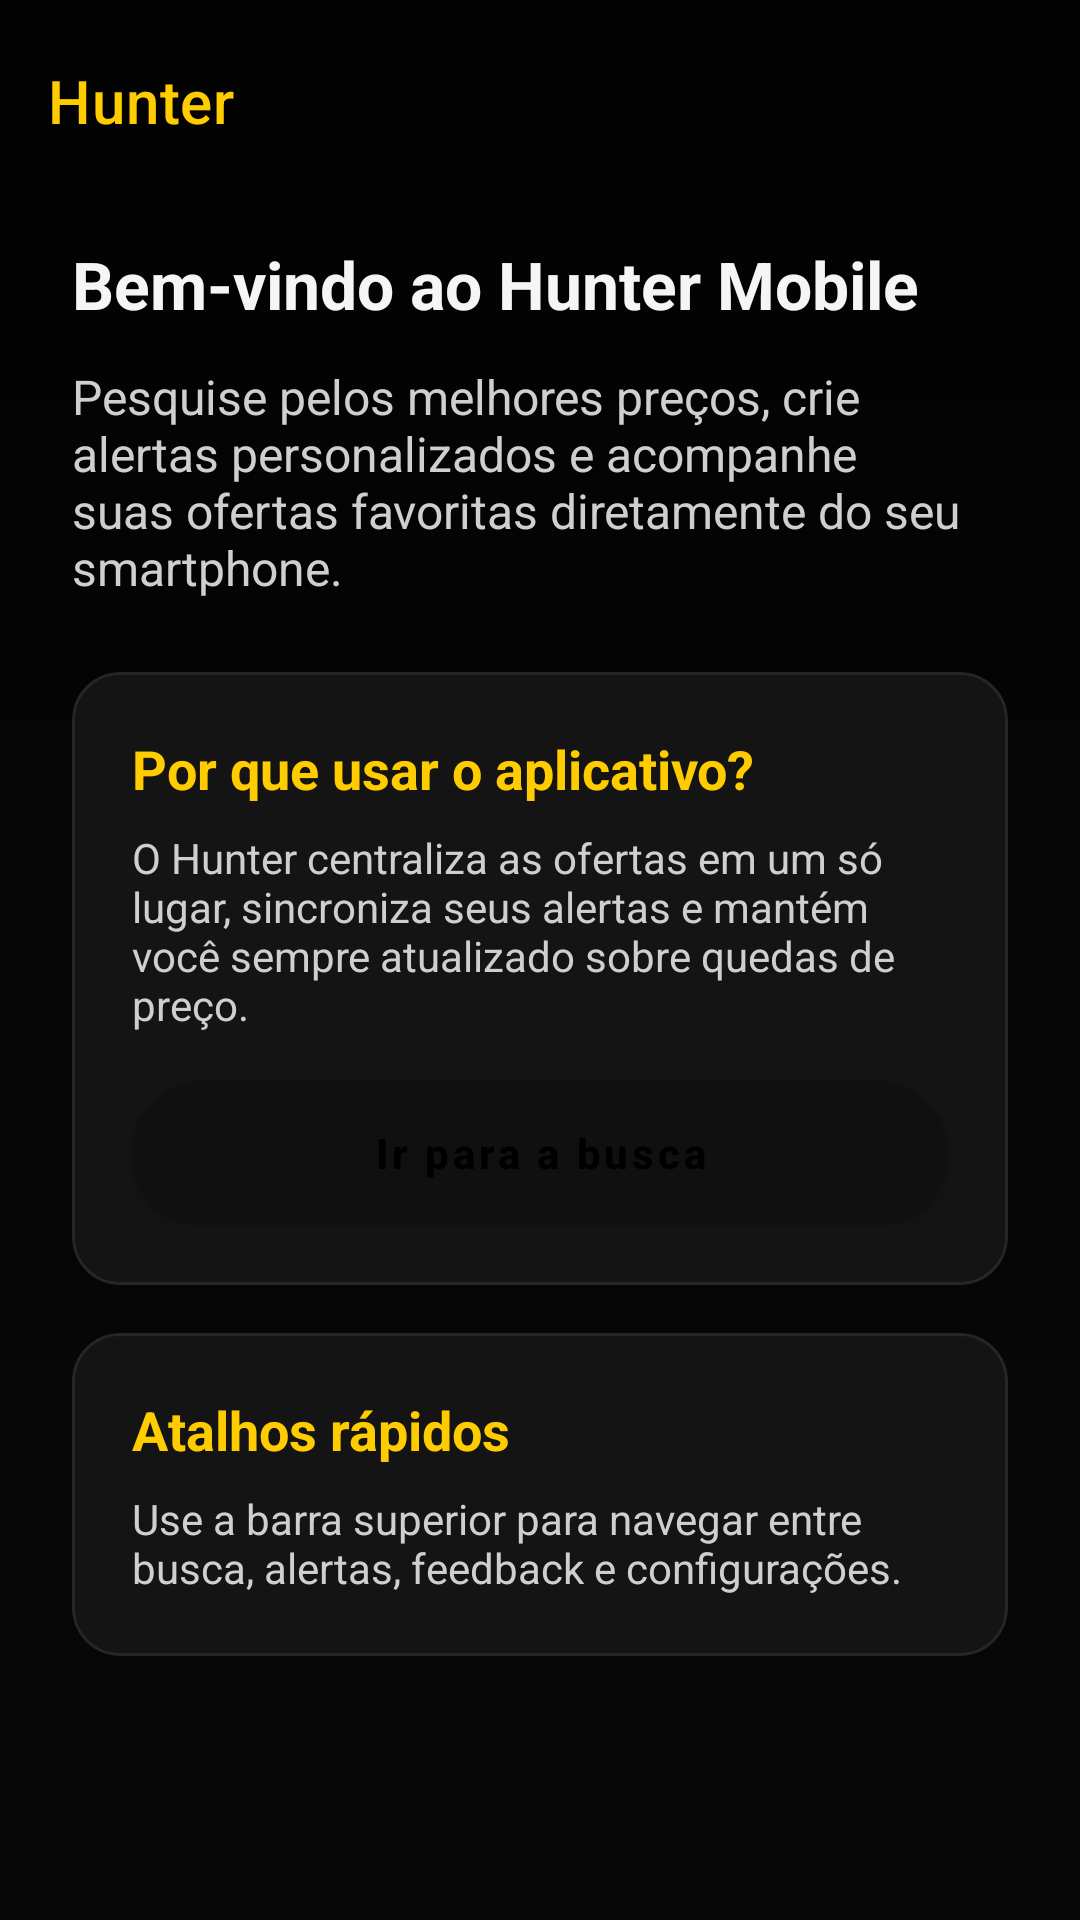

Reconstruct the res/layout file that produces this screen, plus the resources it refers to.
<!-- AndroidManifest.xml: application theme Theme.HunterMobile -->
<!-- res/layout/activity_home.xml -->
<?xml version="1.0" encoding="utf-8"?>
<androidx.coordinatorlayout.widget.CoordinatorLayout xmlns:android="http://schemas.android.com/apk/res/android"
    xmlns:app="http://schemas.android.com/apk/res-auto"
    xmlns:tools="http://schemas.android.com/tools"
    android:layout_width="match_parent"
    android:layout_height="match_parent"
    android:background="@drawable/bg_hunter_gradient"
    tools:context=".ui.home.HomeActivity">

    <com.google.android.material.appbar.AppBarLayout
        android:id="@+id/appbar"
        android:layout_width="match_parent"
        android:layout_height="wrap_content"
        android:background="@android:color/transparent"
        app:elevation="0dp">

        <com.google.android.material.appbar.MaterialToolbar
            android:id="@+id/toolbar"
            android:layout_width="match_parent"
            android:layout_height="wrap_content"
            android:background="@android:color/transparent"
            android:paddingStart="16dp"
            android:paddingTop="16dp"
            android:paddingEnd="16dp"
            android:paddingBottom="12dp"
            app:title="@string/title_home"
            app:titleTextColor="@color/secondaryColor" />
    </com.google.android.material.appbar.AppBarLayout>

    <androidx.core.widget.NestedScrollView
        android:layout_width="match_parent"
        android:layout_height="match_parent"
        android:padding="24dp"
        android:clipToPadding="false"
        app:layout_behavior="@string/appbar_scrolling_view_behavior">

        <LinearLayout
            android:layout_width="match_parent"
            android:layout_height="wrap_content"
            android:orientation="vertical"
            android:paddingBottom="48dp">

            <TextView
                android:id="@+id/textWelcome"
                android:layout_width="match_parent"
                android:layout_height="wrap_content"
                android:text="@string/home_welcome"
                android:textColor="@color/textPrimary"
                android:textSize="22sp"
                android:textStyle="bold" />

            <TextView
                android:id="@+id/textDescription"
                android:layout_width="match_parent"
                android:layout_height="wrap_content"
                android:layout_marginTop="12dp"
                android:text="@string/home_description"
                android:textColor="@color/textSecondary"
                android:textSize="16sp" />

            <com.google.android.material.card.MaterialCardView
                android:layout_width="match_parent"
                android:layout_height="wrap_content"
                android:layout_marginTop="24dp"
                app:cardBackgroundColor="@color/cardBackground"
                app:cardCornerRadius="16dp"
                app:cardElevation="0dp"
                app:strokeColor="@color/cardBorder"
                app:strokeWidth="1dp">

                <LinearLayout
                    android:layout_width="match_parent"
                    android:layout_height="wrap_content"
                    android:orientation="vertical"
                    android:padding="20dp">

                    <TextView
                        android:layout_width="match_parent"
                        android:layout_height="wrap_content"
                        android:text="@string/home_highlights_title"
                        android:textColor="@color/secondaryColor"
                        android:textSize="18sp"
                        android:textStyle="bold" />

                    <TextView
                        android:layout_width="match_parent"
                        android:layout_height="wrap_content"
                        android:layout_marginTop="8dp"
                        android:text="@string/home_highlights_description"
                        android:textColor="@color/textSecondary"
                        android:textSize="14sp" />

                    <com.google.android.material.button.MaterialButton
                        android:id="@+id/buttonGoToSearch"
                        style="@style/HunterPrimaryButton"
                        android:layout_width="match_parent"
                        android:layout_height="wrap_content"
                        android:layout_marginTop="16dp"
                        android:text="@string/home_button_search"
                        android:background="@drawable/bg_button_gold" />
                </LinearLayout>
            </com.google.android.material.card.MaterialCardView>

            <com.google.android.material.card.MaterialCardView
                android:layout_width="match_parent"
                android:layout_height="wrap_content"
                android:layout_marginTop="16dp"
                app:cardBackgroundColor="@color/cardBackground"
                app:cardCornerRadius="16dp"
                app:cardElevation="0dp"
                app:strokeColor="@color/cardBorder"
                app:strokeWidth="1dp">

                <LinearLayout
                    android:layout_width="match_parent"
                    android:layout_height="wrap_content"
                    android:orientation="vertical"
                    android:padding="20dp">

                    <TextView
                        android:layout_width="match_parent"
                        android:layout_height="wrap_content"
                        android:text="@string/home_navigation_title"
                        android:textColor="@color/secondaryColor"
                        android:textSize="18sp"
                        android:textStyle="bold" />

                    <TextView
                        android:layout_width="match_parent"
                        android:layout_height="wrap_content"
                        android:layout_marginTop="8dp"
                        android:text="@string/home_navigation_description"
                        android:textColor="@color/textSecondary"
                        android:textSize="14sp" />
                </LinearLayout>
            </com.google.android.material.card.MaterialCardView>
        </LinearLayout>
    </androidx.core.widget.NestedScrollView>
</androidx.coordinatorlayout.widget.CoordinatorLayout>
<!-- resources referenced by this layout -->
<resources>
  <color name="cardBackground">#141414</color>
  <color name="cardBorder">#262626</color>
  <color name="secondaryColor">#FFCC00</color>
  <color name="textPrimary">#F5F5F5</color>
  <color name="textSecondary">#CFCFCF</color>
  <!-- drawable bg_button_gold (drawable) -->
  <?xml version="1.0" encoding="utf-8"?>
  <selector xmlns:android="http://schemas.android.com/apk/res/android">
      <item android:state_pressed="true">
          <shape android:shape="rectangle">
              <solid android:color="#E6B800" />
              <corners android:radius="24dp" />
          </shape>
      </item>
      <item>
          <shape android:shape="rectangle">
              <solid android:color="@color/secondaryColor" />
              <corners android:radius="24dp" />
          </shape>
      </item>
  </selector>
  <!-- drawable bg_hunter_gradient (drawable) -->
  <?xml version="1.0" encoding="utf-8"?>
  <layer-list xmlns:android="http://schemas.android.com/apk/res/android">
      <item>
          <shape android:shape="rectangle">
              <gradient
                  android:type="linear"
                  android:startColor="#111111"
                  android:endColor="#050505"
                  android:angle="90" />
          </shape>
      </item>
      <item>
          <shape android:shape="rectangle">
              <solid android:color="#80000000" />
          </shape>
      </item>
  </layer-list>
  <string name="home_button_search">Ir para a busca</string>
  <string name="home_description">Pesquise pelos melhores preços, crie alertas personalizados e acompanhe suas ofertas favoritas diretamente do seu smartphone.</string>
  <string name="home_highlights_description">O Hunter centraliza as ofertas em um só lugar, sincroniza seus alertas e mantém você sempre atualizado sobre quedas de preço.</string>
  <string name="home_highlights_title">Por que usar o aplicativo?</string>
  <string name="home_navigation_description">Use a barra superior para navegar entre busca, alertas, feedback e configurações.</string>
  <string name="home_navigation_title">Atalhos rápidos</string>
  <string name="home_welcome">Bem-vindo ao Hunter Mobile</string>
  <string name="title_home">Hunter</string>
  <style name="HunterPrimaryButton" parent="Widget.MaterialComponents.Button">
          <item name="android:textAllCaps">false</item>
          <item name="android:textColor">#FF000000</item>
          <item name="android:textStyle">bold</item>
          <item name="android:backgroundTint">@color/secondaryColor</item>
          <item name="cornerRadius">24dp</item>
      </style>
  <style name="Theme.HunterMobile" parent="Theme.MaterialComponents.DayNight.NoActionBar">
          <item name="colorPrimary">@color/primaryColor</item>
          <item name="colorPrimaryVariant">@color/primaryVariant</item>
          <item name="colorOnPrimary">@android:color/white</item>
          <item name="colorSecondary">@color/secondaryColor</item>
          <item name="colorOnSecondary">@android:color/white</item>
          <item name="android:statusBarColor">@color/primaryVariant</item>
          <item name="android:windowLightStatusBar">false</item>
          <item name="toolbarStyle">@style/Widget.MaterialComponents.Toolbar.Primary</item>
      </style>
  <color name="primaryColor">#101010</color>
  <color name="primaryVariant">#050505</color>
</resources>
